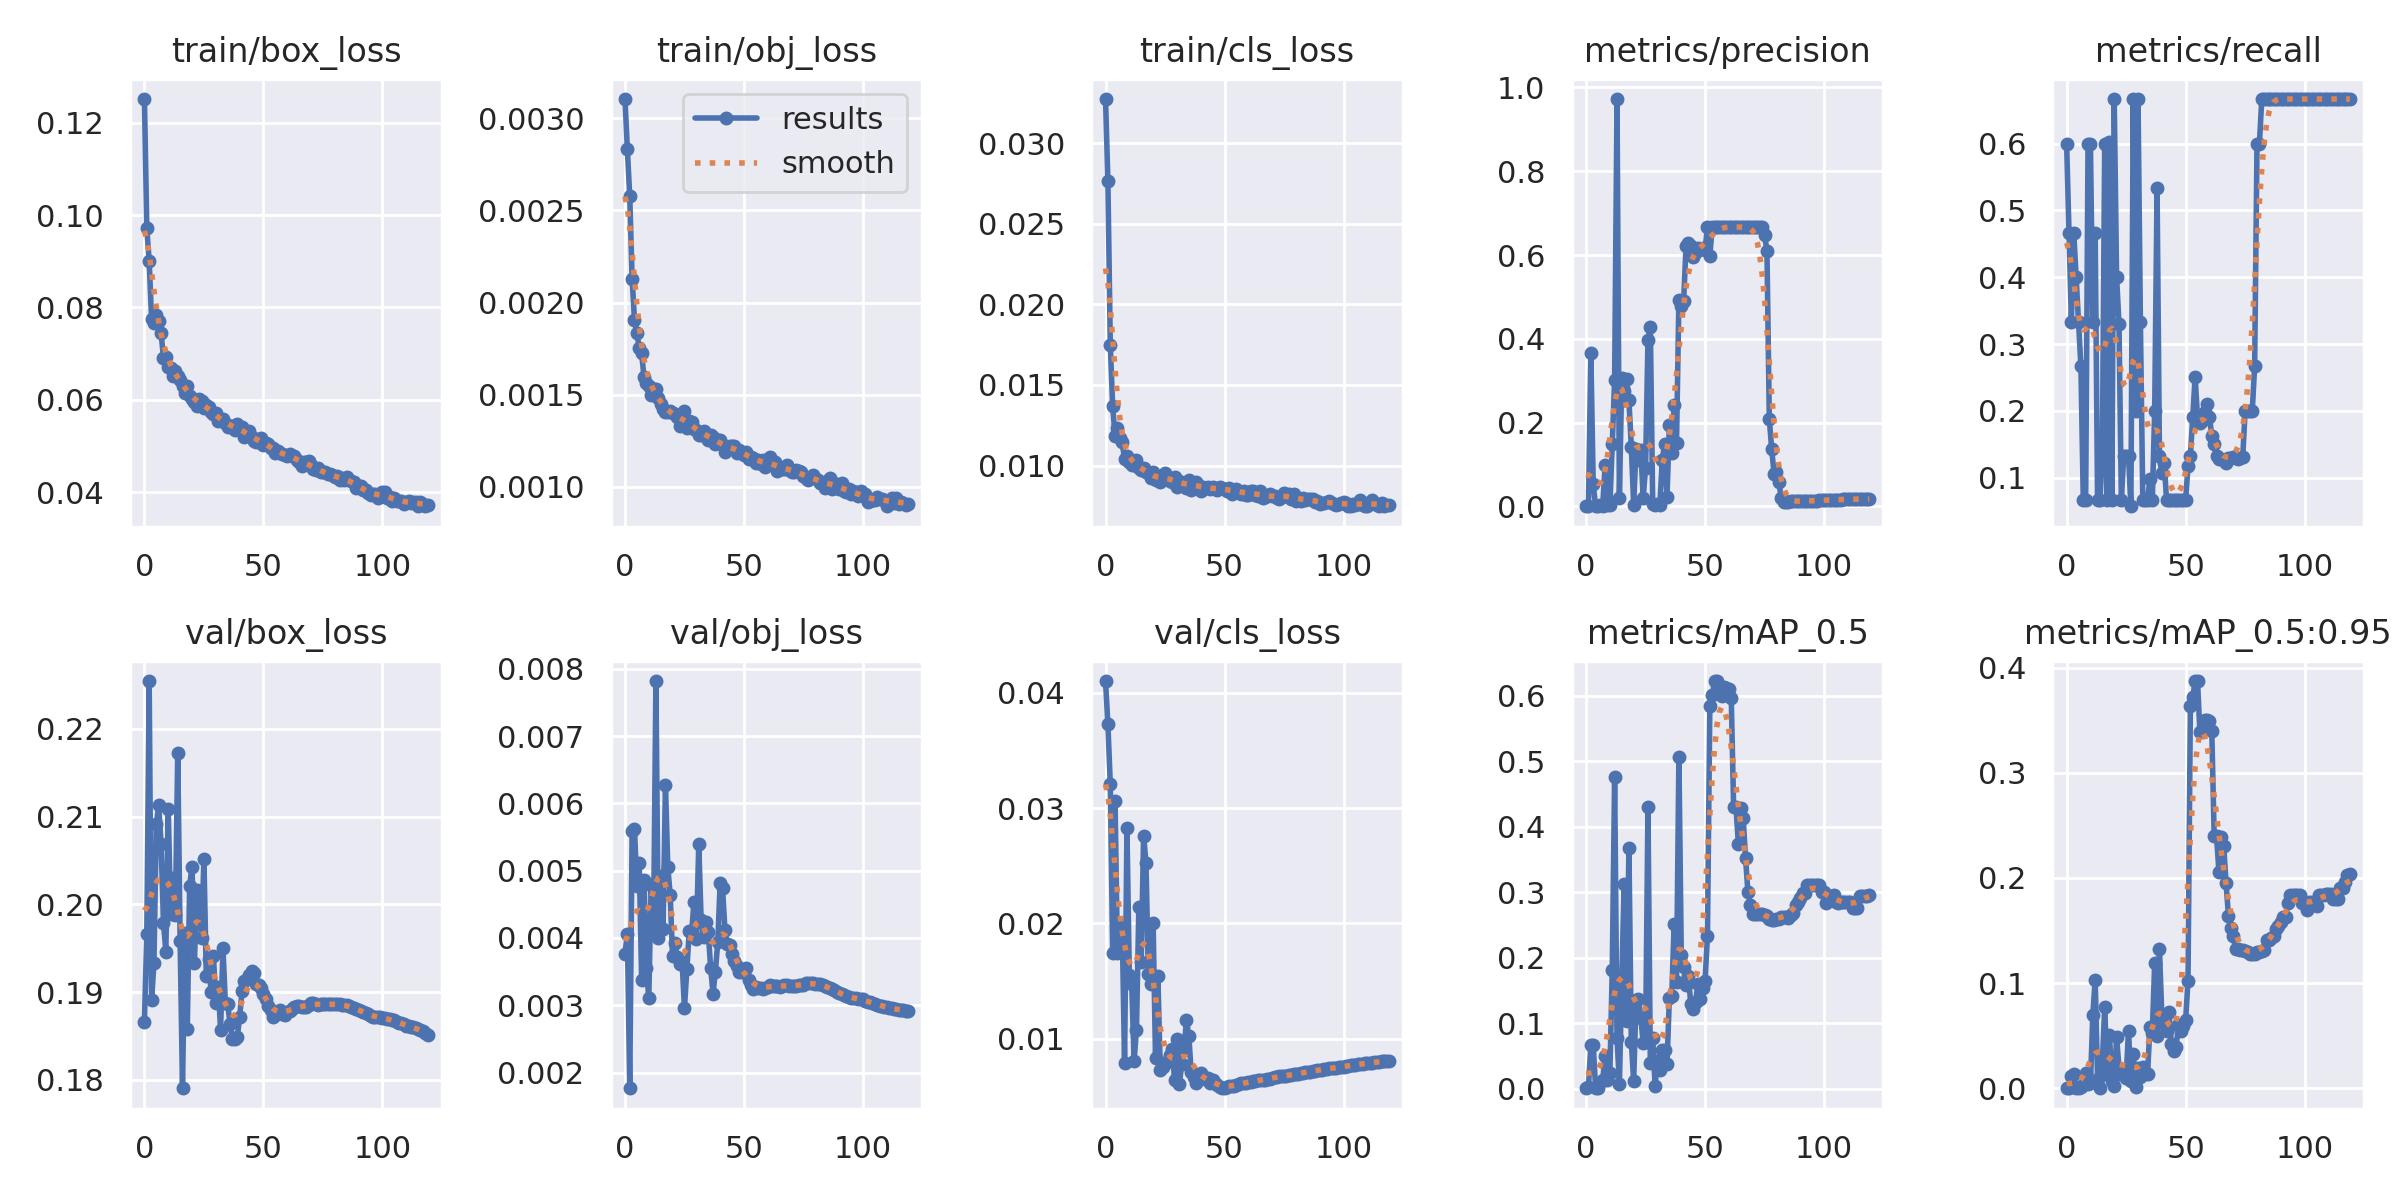

Source data for this figure (header and first rows):
epoch, train/box_loss, train/obj_loss, train/cls_loss, metrics/precision, metrics/recall, metrics/mAP_0.5, metrics/mAP_0.5:0.95, val/box_loss, val/obj_loss, val/cls_loss, x/lr0, x/lr1, x/lr2
0, 0.1251, 0.003103, 0.03273, 0.0006942, 0.6, 0.001513, 0.0003681, 0.1866, 0.003768, 0.04103, 0.08361, 0.0002496, 0.0002496
1, 0.09709, 0.002833, 0.02763, 0.0004179, 0.4667, 0.001863, 0.000464, 0.1966, 0.004058, 0.03728, 0.0672, 0.0004995, 0.0004995
2, 0.09003, 0.002576, 0.0175, 0.3661, 0.3333, 0.06633, 0.01216, 0.2255, 0.001766, 0.03212, 0.05078, 0.0007491, 0.0007491
3, 0.07752, 0.00213, 0.01369, 0.05277, 0.4667, 0.067, 0.01332, 0.189, 0.005584, 0.01743, 0.03436, 0.0009981, 0.0009981
4, 0.07653, 0.001906, 0.0118, 0.0005455, 0.4, 0.0005828, 5.8277e-05, 0.1933, 0.005615, 0.03061, 0.01794, 0.001246, 0.001246
5, 0.07838, 0.001832, 0.01234, 0.0003494, 0.3333, 0.001405, 0.000277, 0.2091, 0.004776, 0.01742, 0.001523, 0.001494, 0.001494
6, 0.07695, 0.001754, 0.01171, 0.0029, 0.2667, 0.009472, 0.0009472, 0.2113, 0.005112, 0.01793, 0.001491, 0.001491, 0.001491
7, 0.07443, 0.001724, 0.01143, 0.002049, 0.06667, 0.0131, 0.002687, 0.2069, 0.003376, 0.01983, 0.001491, 0.001491, 0.001491
8, 0.06911, 0.001596, 0.01038, 0.09861, 0.06667, 0.05021, 0.01482, 0.1979, 0.004869, 0.007855, 0.001488, 0.001488, 0.001488
9, 0.06923, 0.001563, 0.0106, 0.003079, 0.6, 0.01297, 0.004423, 0.1946, 0.003557, 0.02829, 0.001484, 0.001484, 0.001484
10, 0.06706, 0.001549, 0.01021, 0.002578, 0.6, 0.02416, 0.004619, 0.2109, 0.003105, 0.0155, 0.00148, 0.00148, 0.00148
11, 0.06689, 0.001501, 0.01004, 0.1479, 0.3333, 0.181, 0.06956, 0.1989, 0.004791, 0.01475, 0.001476, 0.001476, 0.001476
12, 0.06516, 0.001533, 0.01004, 0.3027, 0.4667, 0.4755, 0.1034, 0.203, 0.004116, 0.008089, 0.001471, 0.001471, 0.001471
13, 0.06626, 0.00153, 0.01031, 0.9723, 0.06667, 0.07727, 0.008923, 0.1988, 0.007819, 0.01073, 0.001465, 0.001465, 0.001465
14, 0.0651, 0.00148, 0.009862, 0.02069, 0.06667, 0.007388, 0.0007388, 0.2172, 0.004, 0.02141, 0.001459, 0.001459, 0.001459
15, 0.06424, 0.001452, 0.009727, 0.3074, 0.1333, 0.165, 0.02407, 0.1959, 0.004921, 0.01665, 0.001453, 0.001453, 0.001453
16, 0.06304, 0.001424, 0.009817, 0.2754, 0.6, 0.3127, 0.07688, 0.179, 0.004129, 0.02763, 0.001446, 0.001446, 0.001446
17, 0.06145, 0.001404, 0.009628, 0.3045, 0.06667, 0.1037, 0.01343, 0.1968, 0.006281, 0.02527, 0.001438, 0.001438, 0.001438
18, 0.06295, 0.001404, 0.009532, 0.2543, 0.6031, 0.3679, 0.05046, 0.1857, 0.00505, 0.0156, 0.001431, 0.001431, 0.001431
19, 0.06084, 0.001413, 0.009209, 0.1428, 0.06667, 0.0719, 0.007391, 0.2021, 0.004641, 0.01472, 0.001422, 0.001422, 0.001422
20, 0.06025, 0.001399, 0.009577, 0.004331, 0.6667, 0.01183, 0.001818, 0.2043, 0.003725, 0.02004, 0.001414, 0.001414, 0.001414
21, 0.0595, 0.001396, 0.009124, 0.1376, 0.4, 0.1356, 0.04902, 0.1933, 0.003927, 0.008331, 0.001404, 0.001404, 0.001404
22, 0.05865, 0.001381, 0.009129, 0.1106, 0.3304, 0.1374, 0.01956, 0.2017, 0.003723, 0.01543, 0.001395, 0.001395, 0.001395
23, 0.06026, 0.001331, 0.008962, 0.1344, 0.06667, 0.1086, 0.01396, 0.2013, 0.003618, 0.007269, 0.001385, 0.001385, 0.001385
24, 0.05965, 0.001383, 0.009342, 0.02051, 0.1333, 0.06974, 0.01779, 0.1962, 0.003643, 0.007587, 0.001375, 0.001375, 0.001375
25, 0.05815, 0.001411, 0.009556, 0.09277, 0.1333, 0.07148, 0.01025, 0.2052, 0.002956, 0.007867, 0.001364, 0.001364, 0.001364
26, 0.05876, 0.001318, 0.009317, 0.3961, 0.1333, 0.4298, 0.05455, 0.1919, 0.003534, 0.008025, 0.001353, 0.001353, 0.001353
27, 0.05852, 0.001356, 0.009062, 0.4291, 0.05747, 0.03968, 0.007002, 0.1938, 0.004103, 0.008572, 0.001341, 0.001341, 0.001341
28, 0.05733, 0.001354, 0.009004, 0.005732, 0.6667, 0.07741, 0.03287, 0.19, 0.004082, 0.009087, 0.001329, 0.001329, 0.001329
29, 0.05686, 0.001317, 0.009289, 0.004184, 0.2, 0.004655, 0.001431, 0.1941, 0.004535, 0.006436, 0.001317, 0.001317, 0.001317
30, 0.05714, 0.001307, 0.008666, 0.006512, 0.6667, 0.04264, 0.01962, 0.1888, 0.003987, 0.009995, 0.001304, 0.001304, 0.001304
31, 0.05547, 0.001282, 0.009024, 0.003931, 0.3333, 0.02823, 0.01037, 0.1906, 0.005395, 0.00604, 0.001291, 0.001291, 0.001291
32, 0.05568, 0.001283, 0.008908, 0.1105, 0.06667, 0.05828, 0.0199, 0.1857, 0.004263, 0.00777, 0.001278, 0.001278, 0.001278
33, 0.05577, 0.001304, 0.008901, 0.1497, 0.06667, 0.05937, 0.01379, 0.195, 0.004009, 0.008993, 0.001264, 0.001264, 0.001264
34, 0.05498, 0.001288, 0.008625, 0.0236, 0.06667, 0.03757, 0.01344, 0.1888, 0.004239, 0.01165, 0.00125, 0.00125, 0.00125
35, 0.05413, 0.001256, 0.009111, 0.1931, 0.09837, 0.1382, 0.05825, 0.1886, 0.004082, 0.01022, 0.001236, 0.001236, 0.001236
36, 0.05433, 0.00128, 0.00851, 0.1285, 0.06667, 0.1409, 0.05227, 0.1863, 0.003552, 0.007089, 0.001221, 0.001221, 0.001221
37, 0.05434, 0.001272, 0.008886, 0.2421, 0.2, 0.2512, 0.1191, 0.1846, 0.003172, 0.00666, 0.001206, 0.001206, 0.001206
38, 0.05336, 0.001234, 0.008997, 0.152, 0.5333, 0.1629, 0.04996, 0.1846, 0.0035, 0.006168, 0.001191, 0.001191, 0.001191
39, 0.05483, 0.001253, 0.008805, 0.4925, 0.1333, 0.5062, 0.1328, 0.1848, 0.003947, 0.006855, 0.001176, 0.001176, 0.001176
40, 0.05362, 0.001256, 0.008415, 0.4787, 0.1078, 0.2035, 0.06904, 0.1871, 0.004823, 0.007011, 0.00116, 0.00116, 0.00116
41, 0.05408, 0.001226, 0.008649, 0.4911, 0.1226, 0.1863, 0.06132, 0.1901, 0.004736, 0.006681, 0.001144, 0.001144, 0.001144
42, 0.05202, 0.001188, 0.008601, 0.6203, 0.06667, 0.1577, 0.05434, 0.1912, 0.004122, 0.006487, 0.001128, 0.001128, 0.001128
43, 0.05279, 0.001213, 0.008652, 0.6293, 0.06667, 0.1713, 0.07223, 0.1915, 0.003913, 0.006606, 0.001111, 0.001111, 0.001111
44, 0.05327, 0.001223, 0.008533, 0.6208, 0.06667, 0.129, 0.04196, 0.1919, 0.003902, 0.006136, 0.001094, 0.001094, 0.001094
45, 0.05197, 0.001225, 0.008655, 0.5961, 0.06667, 0.1211, 0.03594, 0.1923, 0.003761, 0.006399, 0.001077, 0.001077, 0.001077
46, 0.05104, 0.001222, 0.008535, 0.6082, 0.06667, 0.1327, 0.0394, 0.1921, 0.003659, 0.006141, 0.00106, 0.00106, 0.00106
47, 0.05084, 0.001184, 0.008463, 0.6176, 0.06667, 0.1603, 0.06031, 0.191, 0.003579, 0.00601, 0.001043, 0.001043, 0.001043
48, 0.05144, 0.001202, 0.008679, 0.6145, 0.06667, 0.1362, 0.05416, 0.1908, 0.003489, 0.005791, 0.001025, 0.001025, 0.001025
49, 0.05161, 0.001185, 0.008617, 0.616, 0.06667, 0.1542, 0.05957, 0.1905, 0.003497, 0.005763, 0.001008, 0.001008, 0.001008
50, 0.05024, 0.001174, 0.008527, 0.6124, 0.06667, 0.1644, 0.06484, 0.1898, 0.003495, 0.005706, 0.0009899, 0.0009899, 0.0009899
51, 0.05058, 0.001189, 0.008439, 0.6667, 0.1174, 0.2332, 0.1022, 0.1892, 0.003549, 0.005836, 0.0009719, 0.0009719, 0.0009719
52, 0.05031, 0.001154, 0.008617, 0.5975, 0.1333, 0.5845, 0.3639, 0.1884, 0.00337, 0.005864, 0.0009538, 0.0009538, 0.0009538
53, 0.04956, 0.001165, 0.008248, 0.6667, 0.1912, 0.6009, 0.3716, 0.1879, 0.003298, 0.005912, 0.0009356, 0.0009356, 0.0009356
54, 0.04945, 0.001157, 0.00836, 0.6667, 0.2514, 0.6223, 0.387, 0.1872, 0.003247, 0.005885, 0.0009173, 0.0009173, 0.0009173
55, 0.04857, 0.00113, 0.008558, 0.6667, 0.1902, 0.6223, 0.3872, 0.1873, 0.003269, 0.005983, 0.000899, 0.000899, 0.000899
56, 0.04883, 0.001146, 0.008441, 0.6667, 0.1822, 0.6018, 0.3388, 0.1877, 0.003253, 0.006084, 0.0008805, 0.0008805, 0.0008805
57, 0.04842, 0.001123, 0.00822, 0.6667, 0.1849, 0.6, 0.3409, 0.1879, 0.003262, 0.006143, 0.000862, 0.000862, 0.000862
58, 0.04819, 0.001145, 0.008448, 0.6667, 0.1991, 0.6133, 0.3504, 0.1875, 0.003248, 0.006139, 0.0008434, 0.0008434, 0.0008434
59, 0.04808, 0.001108, 0.008148, 0.6667, 0.2105, 0.6118, 0.3498, 0.1874, 0.003256, 0.006164, 0.0008248, 0.0008248, 0.0008248
... 60 more rows
